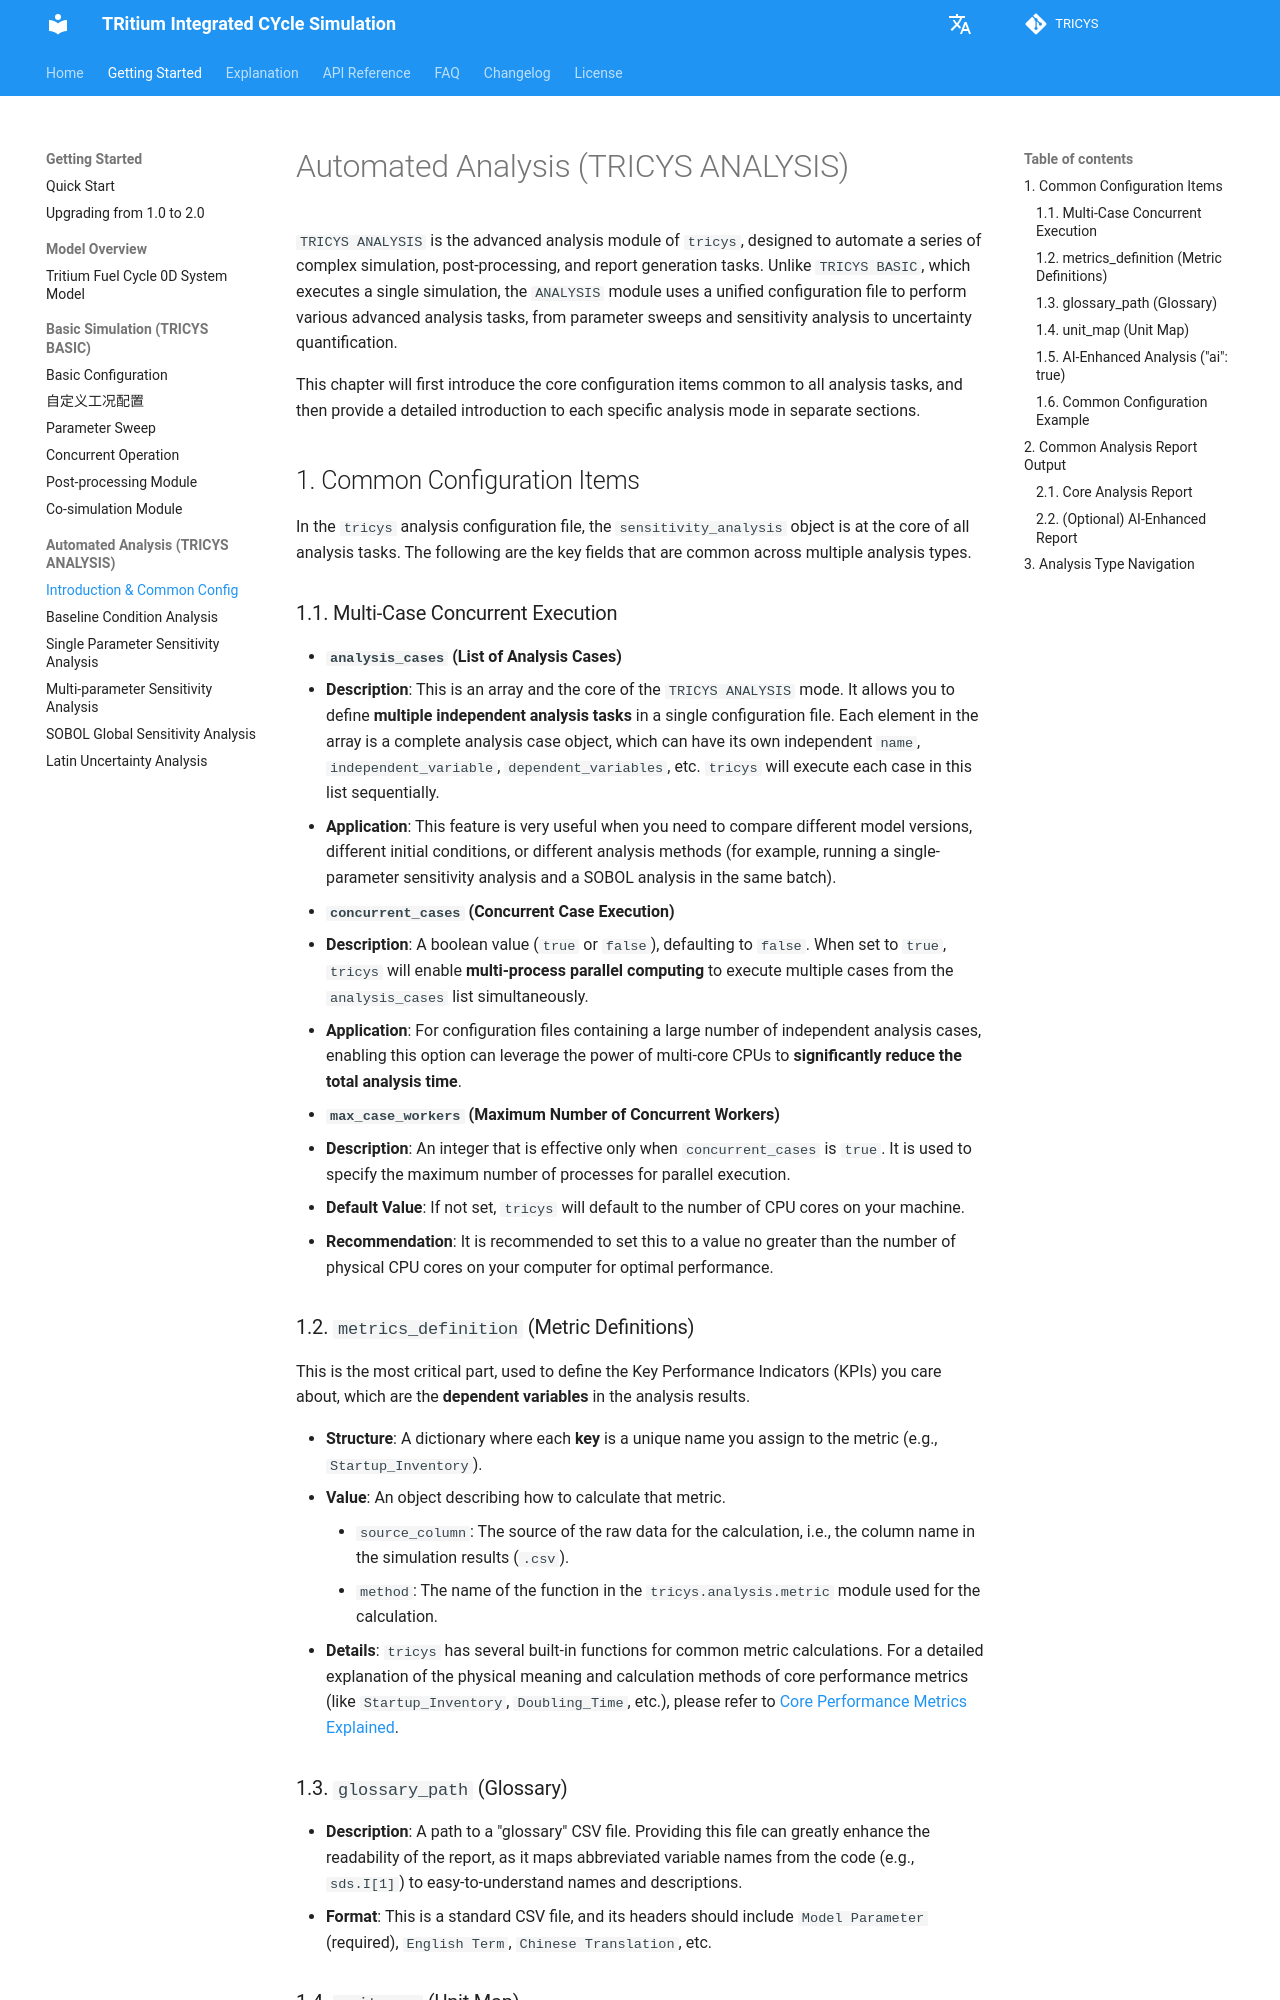

repository: asipp-neutronics/tricys · page: guides/tricys_analysis/index.html · generator: mkdocs

# Automated Analysis (TRICYS ANALYSIS)

`TRICYS ANALYSIS` is the advanced analysis module of `tricys`, designed to automate a series of complex simulation, post-processing, and report generation tasks. Unlike `TRICYS BASIC`, which executes a single simulation, the `ANALYSIS` module uses a unified configuration file to perform various advanced analysis tasks, from parameter sweeps and sensitivity analysis to uncertainty quantification.

This chapter will first introduce the core configuration items common to all analysis tasks, and then provide a detailed introduction to each specific analysis mode in separate sections.

## 1. Common Configuration Items

In the `tricys` analysis configuration file, the `sensitivity_analysis` object is at the core of all analysis tasks. The following are the key fields that are common across multiple analysis types.

### 1.1. Multi-Case Concurrent Execution

- **`analysis_cases` (List of Analysis Cases)**
  - **Description**: This is an array and the core of the `TRICYS ANALYSIS` mode. It allows you to define **multiple independent analysis tasks** in a single configuration file. Each element in the array is a complete analysis case object, which can have its own independent `name`, `independent_variable`, `dependent_variables`, etc. `tricys` will execute each case in this list sequentially.
  - **Application**: This feature is very useful when you need to compare different model versions, different initial conditions, or different analysis methods (for example, running a single-parameter sensitivity analysis and a SOBOL analysis in the same batch).

- **`concurrent_cases` (Concurrent Case Execution)**
  - **Description**: A boolean value (`true` or `false`), defaulting to `false`. When set to `true`, `tricys` will enable **multi-process parallel computing** to execute multiple cases from the `analysis_cases` list simultaneously.
  - **Application**: For configuration files containing a large number of independent analysis cases, enabling this option can leverage the power of multi-core CPUs to **significantly reduce the total analysis time**.

- **`max_case_workers` (Maximum Number of Concurrent Workers)**
  - **Description**: An integer that is effective only when `concurrent_cases` is `true`. It is used to specify the maximum number of processes for parallel execution.
  - **Default Value**: If not set, `tricys` will default to the number of CPU cores on your machine.
  - **Recommendation**: It is recommended to set this to a value no greater than the number of physical CPU cores on your computer for optimal performance.

### 1.2. `metrics_definition` (Metric Definitions)

This is the most critical part, used to define the Key Performance Indicators (KPIs) you care about, which are the **dependent variables** in the analysis results.

- **Structure**: A dictionary where each **key** is a unique name you assign to the metric (e.g., `Startup_Inventory`).
- **Value**: An object describing how to calculate that metric.
    - `source_column`: The source of the raw data for the calculation, i.e., the column name in the simulation results (`.csv`).
    - `method`: The name of the function in the `tricys.analysis.metric` module used for the calculation.
- **Details**: `tricys` has several built-in functions for common metric calculations. For a detailed explanation of the physical meaning and calculation methods of core performance metrics (like `Startup_Inventory`, `Doubling_Time`, etc.), please refer to [Core Performance Metrics Explained](../../explanation/tricys_analysis/performance_metrics.md).
